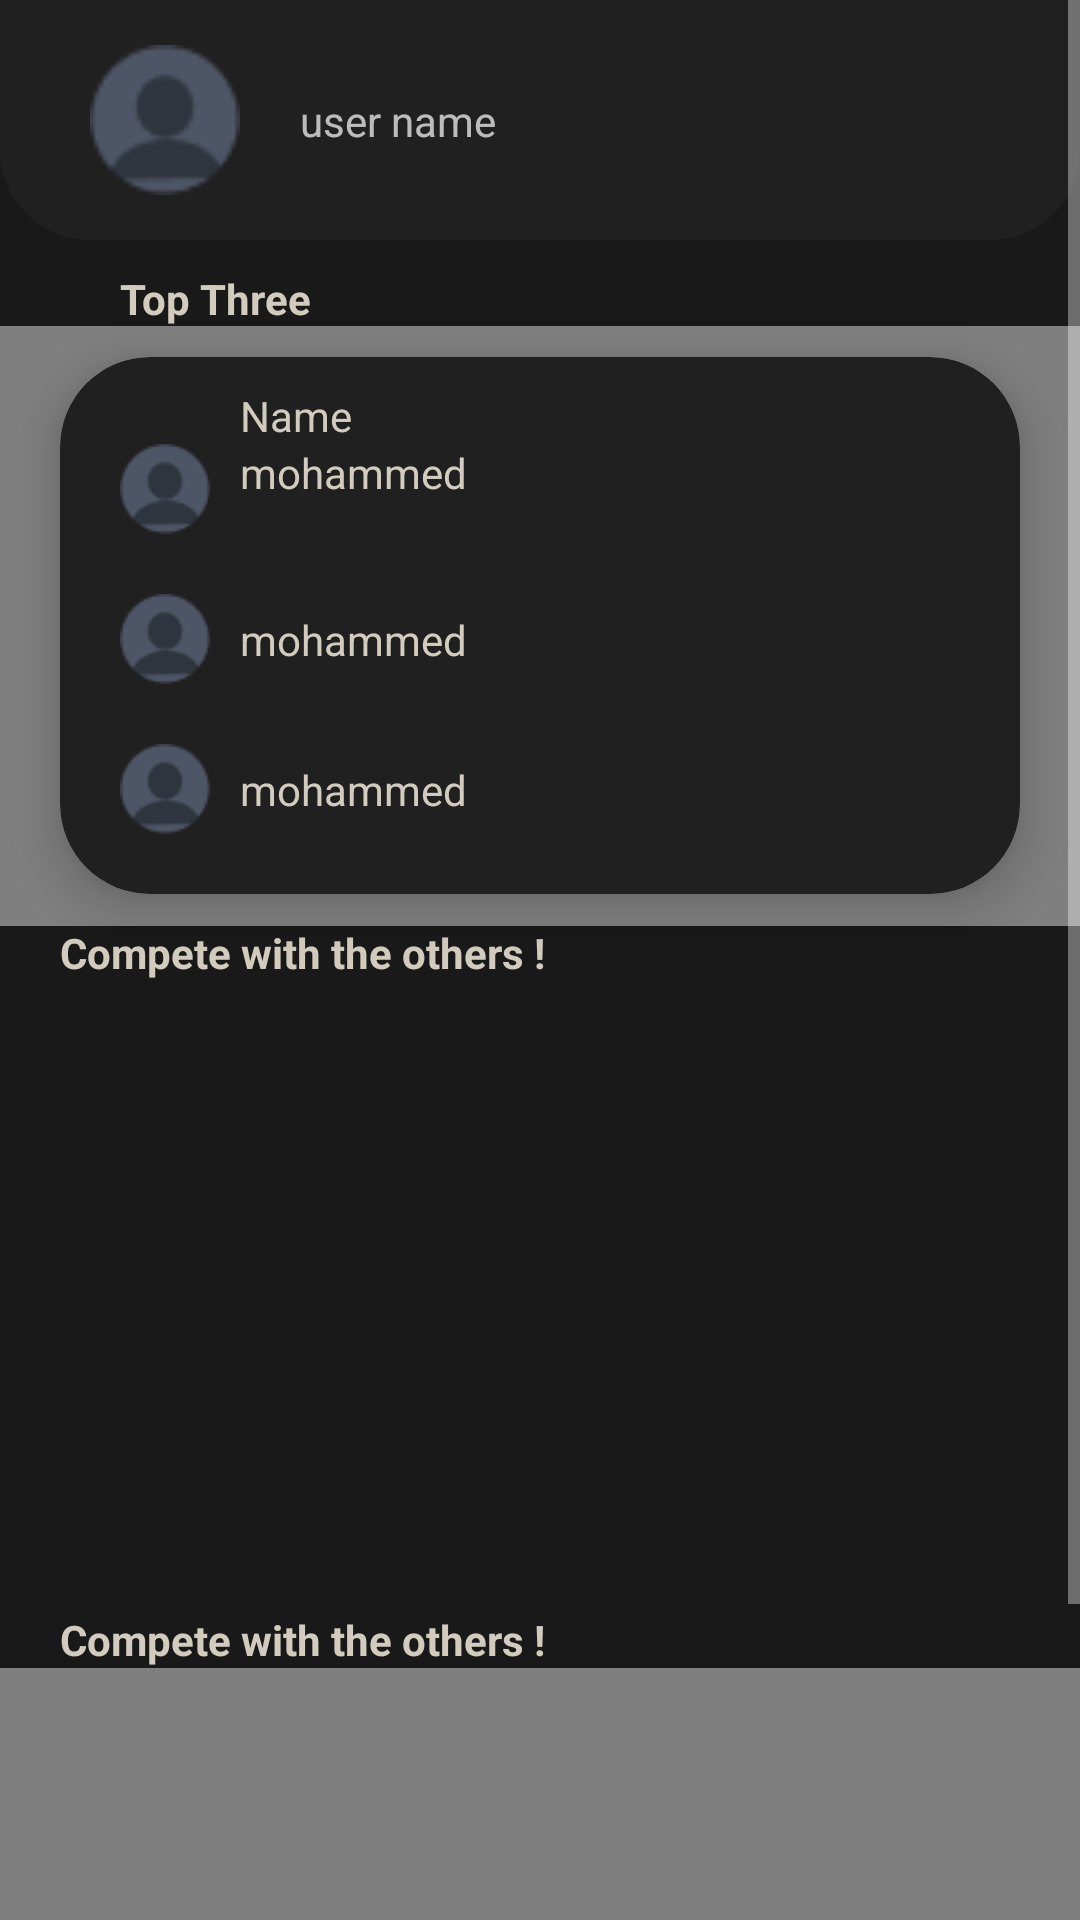

The Android layout XML behind this screen, and the referenced resources:
<!-- AndroidManifest.xml: application theme Theme.PIFSportApp -->
<!-- res/layout/fragment_home.xml -->
<?xml version="1.0" encoding="utf-8"?>
<ScrollView xmlns:android="http://schemas.android.com/apk/res/android"
    xmlns:app="http://schemas.android.com/apk/res-auto"
    xmlns:tools="http://schemas.android.com/tools"
    android:layout_width="match_parent"
    android:layout_height="match_parent"
    android:background="@color/background"
    tools:context=".MainActivity">
<androidx.constraintlayout.widget.ConstraintLayout
    android:layout_width="match_parent"
    android:layout_height="match_parent"
    >


    <View
        android:id="@+id/view2"
        android:layout_width="match_parent"
        android:layout_height="80dp"
        android:background="@drawable/top_profile"
        android:backgroundTint="@color/background_card"
        app:layout_constraintEnd_toEndOf="parent"
        app:layout_constraintStart_toStartOf="parent"
        app:layout_constraintTop_toTopOf="parent" />


    <ImageView
        android:id="@+id/im_user"
        android:layout_width="50dp"
        android:layout_height="50dp"
        android:layout_margin="30dp"
        android:src="@drawable/user_dark"
        app:layout_constraintBottom_toBottomOf="@+id/view2"
        app:layout_constraintStart_toStartOf="parent"
        app:layout_constraintTop_toTopOf="parent" />

    <TextView
        android:layout_width="wrap_content"
        android:layout_height="wrap_content"
        android:text="user name"
        android:layout_marginStart="20dp"
        app:layout_constraintBottom_toBottomOf="@+id/im_user"
        app:layout_constraintStart_toEndOf="@+id/im_user"
        app:layout_constraintTop_toTopOf="@+id/im_user" />
    <TextView
        android:id="@+id/tv_topThree"
        android:layout_width="wrap_content"
        android:layout_height="wrap_content"
        android:layout_marginStart="20dp"
        android:layout_marginTop="10dp"
        android:layout_marginEnd="20dp"
        android:text="Top Three"
        android:textColor="@color/shadowGray"
        android:textStyle="bold"
        app:layout_constraintStart_toStartOf="@+id/cv_ranking"
        app:layout_constraintTop_toBottomOf="@+id/view2" />


    <androidx.cardview.widget.CardView

        android:id="@+id/cv_ranking"
        android:layout_width="match_parent"
        android:layout_height="wrap_content"
        android:layout_marginStart="20dp"
        android:layout_marginTop="10dp"
        android:layout_marginEnd="20dp"
        android:backgroundTint="@color/background_card"
        app:cardCornerRadius="30dp"
        app:cardElevation="10dp"
        app:layout_constraintEnd_toEndOf="parent"
        app:layout_constraintStart_toStartOf="parent"
        app:layout_constraintTop_toBottomOf="@+id/tv_topThree"
        tools:ignore="MissingConstraints">

        <androidx.constraintlayout.widget.ConstraintLayout
            android:layout_width="match_parent"
            android:layout_height="match_parent">

            <TextView
                android:id="@+id/textView"
                android:layout_width="wrap_content"
                android:layout_height="wrap_content"
                android:layout_margin="10dp"
                android:text="Name"
                android:textColor="@color/shadowGray"
                app:layout_constraintStart_toEndOf="@+id/imCv_user1"
                app:layout_constraintTop_toTopOf="parent" />

            <ImageView
                android:id="@+id/imCv_user1"
                android:layout_width="30dp"
                android:layout_height="30dp"
                android:layout_marginStart="20dp"
                android:src="@drawable/user_dark"
                app:layout_constraintStart_toStartOf="parent"
                app:layout_constraintTop_toBottomOf="@+id/textView" />

            <ImageView
                android:id="@+id/imCv_user2"
                android:layout_width="30dp"
                android:layout_height="30dp"
                android:layout_marginTop="20dp"
                android:src="@drawable/user_dark"
                app:layout_constraintStart_toStartOf="@+id/imCv_user1"
                app:layout_constraintTop_toBottomOf="@+id/imCv_user1" />

            <ImageView
                android:id="@+id/imCv_user3"
                android:layout_width="30dp"
                android:layout_height="30dp"
                android:layout_marginTop="20dp"
                android:layout_marginBottom="20dp"
                android:src="@drawable/user_dark"
                app:layout_constraintBottom_toBottomOf="parent"
                app:layout_constraintStart_toStartOf="@+id/imCv_user2"
                app:layout_constraintTop_toBottomOf="@+id/imCv_user2" />

            <TextView
                android:layout_width="wrap_content"
                android:layout_height="wrap_content"
                android:text="mohammed"
                android:textColor="@color/shadowGray"
                app:layout_constraintBottom_toBottomOf="@+id/imCv_user2"
                app:layout_constraintStart_toStartOf="@+id/textView"
                app:layout_constraintTop_toTopOf="@+id/imCv_user2" />

            <TextView
                android:layout_width="wrap_content"
                android:layout_height="wrap_content"
                android:text="mohammed"
                android:textColor="@color/shadowGray"
                app:layout_constraintBottom_toBottomOf="@+id/imCv_user3"
                app:layout_constraintStart_toStartOf="@+id/textView"
                app:layout_constraintTop_toTopOf="@+id/imCv_user3" />

            <TextView
                android:layout_width="wrap_content"
                android:layout_height="wrap_content"
                android:layout_marginBottom="11dp"
                android:text="mohammed"
                android:textColor="@color/shadowGray"
                app:layout_constraintBottom_toBottomOf="@+id/imCv_user1"
                app:layout_constraintStart_toStartOf="@+id/textView"
                app:layout_constraintTop_toTopOf="@+id/imCv_user1" />
        </androidx.constraintlayout.widget.ConstraintLayout>


    </androidx.cardview.widget.CardView>

    <TextView
        android:id="@+id/textView2"
        android:layout_width="wrap_content"
        android:layout_height="wrap_content"
        android:layout_marginTop="10dp"
        android:layout_marginBottom="10dp"
        android:text="Compete with the others !"
        android:textColor="@color/shadowGray"
        android:textStyle="bold"
        app:layout_constraintStart_toStartOf="@+id/cv_ranking"
        app:layout_constraintTop_toBottomOf="@+id/cv_ranking" />

    <androidx.recyclerview.widget.RecyclerView
        android:id="@+id/rvCreatedMatch"
        android:layout_width="match_parent"
        android:layout_height="200dp"
        android:layout_marginStart="20dp"
        android:layout_marginTop="10dp"
        android:layout_marginEnd="20dp"
        app:layout_constraintEnd_toEndOf="parent"
        app:layout_constraintStart_toStartOf="parent"
        app:layout_constraintTop_toBottomOf="@+id/textView2" />

    <TextView
        android:id="@+id/tv_lastMatches"
        android:layout_width="wrap_content"
        android:layout_height="wrap_content"
        android:text="Compete with the others !"
        android:textColor="@color/shadowGray"
        android:textStyle="bold"
        app:layout_constraintStart_toStartOf="@+id/cv_ranking"
        app:layout_constraintTop_toBottomOf="@+id/rvCreatedMatch" />

    <androidx.recyclerview.widget.RecyclerView
        android:id="@+id/rvLastMatch"
        android:layout_width="match_parent"
        android:layout_height="200dp"
        android:layout_marginStart="20dp"
        android:layout_marginTop="10dp"
        android:layout_marginEnd="20dp"
        app:layout_constraintEnd_toEndOf="parent"
        app:layout_constraintStart_toStartOf="parent"
        app:layout_constraintTop_toBottomOf="@+id/tv_lastMatches" />


    <com.facebook.shimmer.ShimmerFrameLayout
        android:id="@+id/shimmer_view_container2"
        android:layout_width="match_parent"
        android:layout_height="200dp"
        app:layout_constraintEnd_toEndOf="parent"
        app:layout_constraintStart_toStartOf="parent"
        app:layout_constraintTop_toBottomOf="@+id/tv_lastMatches">

        <LinearLayout
            android:layout_width="match_parent"
            android:layout_height="wrap_content"
            android:orientation="horizontal">

            <include layout="@layout/new_match_shrimmer_item" />

            <include layout="@layout/new_match_shrimmer_item" />
            <include layout="@layout/new_match_shrimmer_item" />

        </LinearLayout>
    </com.facebook.shimmer.ShimmerFrameLayout>


    <com.facebook.shimmer.ShimmerFrameLayout
        android:id="@+id/shimmer_view_container3"
        android:layout_width="match_parent"
        android:layout_height="200dp"
        app:layout_constraintBottom_toTopOf="@+id/textView2"
        app:layout_constraintEnd_toEndOf="parent"
        app:layout_constraintStart_toStartOf="parent"
        app:layout_constraintTop_toBottomOf="@+id/tv_topThree">

        <LinearLayout
            android:layout_width="match_parent"
            android:layout_height="wrap_content"
            android:orientation="horizontal">

            <include layout="@layout/ranking_shimmering" />

        </LinearLayout>
    </com.facebook.shimmer.ShimmerFrameLayout>



</androidx.constraintlayout.widget.ConstraintLayout>

</ScrollView>
<!-- res/layout/new_match_shrimmer_item.xml (included above) -->
<?xml version="1.0" encoding="utf-8"?>
<androidx.cardview.widget.CardView xmlns:android="http://schemas.android.com/apk/res/android"
    xmlns:app="http://schemas.android.com/apk/res-auto"
    xmlns:tools="http://schemas.android.com/tools"
    android:backgroundTint="@color/background_card"
    android:layout_width="180dp"
    android:layout_height="180dp"
    android:layout_margin="1dp"
    app:cardCornerRadius="17dp"
    app:cardElevation="2dp"
    app:cardUseCompatPadding="true">


</androidx.cardview.widget.CardView>
<!-- res/layout/ranking_shimmering.xml (included above) -->
<?xml version="1.0" encoding="utf-8"?>
<androidx.cardview.widget.CardView xmlns:android="http://schemas.android.com/apk/res/android"
    xmlns:app="http://schemas.android.com/apk/res-auto"
    xmlns:tools="http://schemas.android.com/tools"
    android:id="@+id/cardView"
    android:layout_width="match_parent"
    android:layout_height="wrap_content"
    android:layout_marginStart="20dp"
    android:layout_marginTop="10dp"
    android:layout_marginEnd="20dp"
    android:backgroundTint="@color/background_card"
    app:cardCornerRadius="30dp"
    app:cardElevation="10dp"
    app:layout_constraintEnd_toEndOf="parent"
    app:layout_constraintStart_toStartOf="parent"
    app:layout_constraintTop_toBottomOf="@+id/tv_topThree"
    tools:context=".MainActivity">

        <androidx.constraintlayout.widget.ConstraintLayout
            android:layout_width="match_parent"
            android:layout_height="match_parent">


            <ImageView
                android:id="@+id/imCv_user1"
                android:layout_width="30dp"
                android:layout_height="30dp"
                android:layout_marginStart="20dp"
                android:layout_marginTop="30dp"
                android:src="@drawable/user_dark"
                android:backgroundTint="@color/gray"
                app:layout_constraintStart_toStartOf="parent"
                app:layout_constraintTop_toTopOf="parent" />

            <ImageView
                android:id="@+id/imCv_user2"
                android:layout_width="30dp"
                android:layout_height="30dp"
                android:layout_marginTop="20dp"
                android:src="@drawable/user_dark"

                app:layout_constraintStart_toStartOf="@+id/imCv_user1"
                app:layout_constraintTop_toBottomOf="@+id/imCv_user1" />

            <ImageView
                android:id="@+id/imCv_user3"
                android:layout_width="30dp"
                android:layout_height="30dp"
                android:layout_marginTop="20dp"
                android:layout_marginBottom="20dp"
                android:src="@drawable/user_dark"
                app:layout_constraintBottom_toBottomOf="parent"
                app:layout_constraintStart_toStartOf="@+id/imCv_user2"
                app:layout_constraintTop_toBottomOf="@+id/imCv_user2" />

            <TextView
                android:layout_width="280dp"
                android:layout_height="wrap_content"
                android:layout_margin="10dp"
                android:background="@color/gray"
                app:layout_constraintBottom_toBottomOf="@+id/imCv_user2"
                app:layout_constraintEnd_toEndOf="parent"
                app:layout_constraintStart_toEndOf="@+id/imCv_user2"
                app:layout_constraintTop_toTopOf="@+id/imCv_user2" />

            <TextView
                android:layout_width="280dp"
                android:layout_height="wrap_content"
                android:background="@color/gray"
                android:textColor="@color/shadowGray"
                app:layout_constraintBottom_toBottomOf="@+id/imCv_user3"
                app:layout_constraintEnd_toEndOf="parent"
                app:layout_constraintStart_toEndOf="@+id/imCv_user3"
                app:layout_constraintTop_toTopOf="@+id/imCv_user3" />

            <TextView
                android:layout_width="280dp"
                android:layout_height="wrap_content"
                android:layout_margin="10dp"
                android:background="@color/gray"
                android:textColor="@color/shadowGray"
                app:layout_constraintBottom_toBottomOf="@+id/imCv_user1"
                app:layout_constraintEnd_toEndOf="parent"
                app:layout_constraintStart_toEndOf="@+id/imCv_user1"
                app:layout_constraintTop_toTopOf="@+id/imCv_user1" />
        </androidx.constraintlayout.widget.ConstraintLayout>


    </androidx.cardview.widget.CardView>
<!-- resources referenced by this layout -->
<resources>
  <color name="background">#191919</color>
  <color name="background_card">#202020</color>
  <color name="gray">#393939</color>
  <color name="shadowGray">#D1CCBD</color>
  <!-- drawable top_profile (drawable) -->
  <?xml version="1.0" encoding="utf-8"?>
  <shape xmlns:android="http://schemas.android.com/apk/res/android"
      android:shape="rectangle">
      <solid android:color="@color/background_card"/>
      <corners
          android:bottomLeftRadius="30dp"
          android:bottomRightRadius="30dp"/>
  </shape>
  <!-- drawable user_dark: png bitmap (drawable-v24, 1248 bytes) -->
  <style name="Theme.PIFSportApp" parent="Theme.MaterialComponents.NoActionBar">
          
          <item name="colorPrimary">@color/buttonColor</item>
          <item name="colorPrimaryVariant">@color/purple_700</item>
          <item name="colorOnPrimary">@color/white</item>
          
          <item name="colorSecondary">@color/buttonColor</item>
          <item name="colorSecondaryVariant">@color/teal_700</item>
          <item name="colorOnSecondary">@color/black</item>
          
          <item name="android:statusBarColor">@color/gray</item>
          
      </style>
  <color name="buttonColor">#BD9B60</color>
  <color name="purple_700">#FF3700B3</color>
  <color name="white">#FFFFFFFF</color>
  <color name="teal_700">#FF018786</color>
  <color name="black">#FF000000</color>
</resources>
